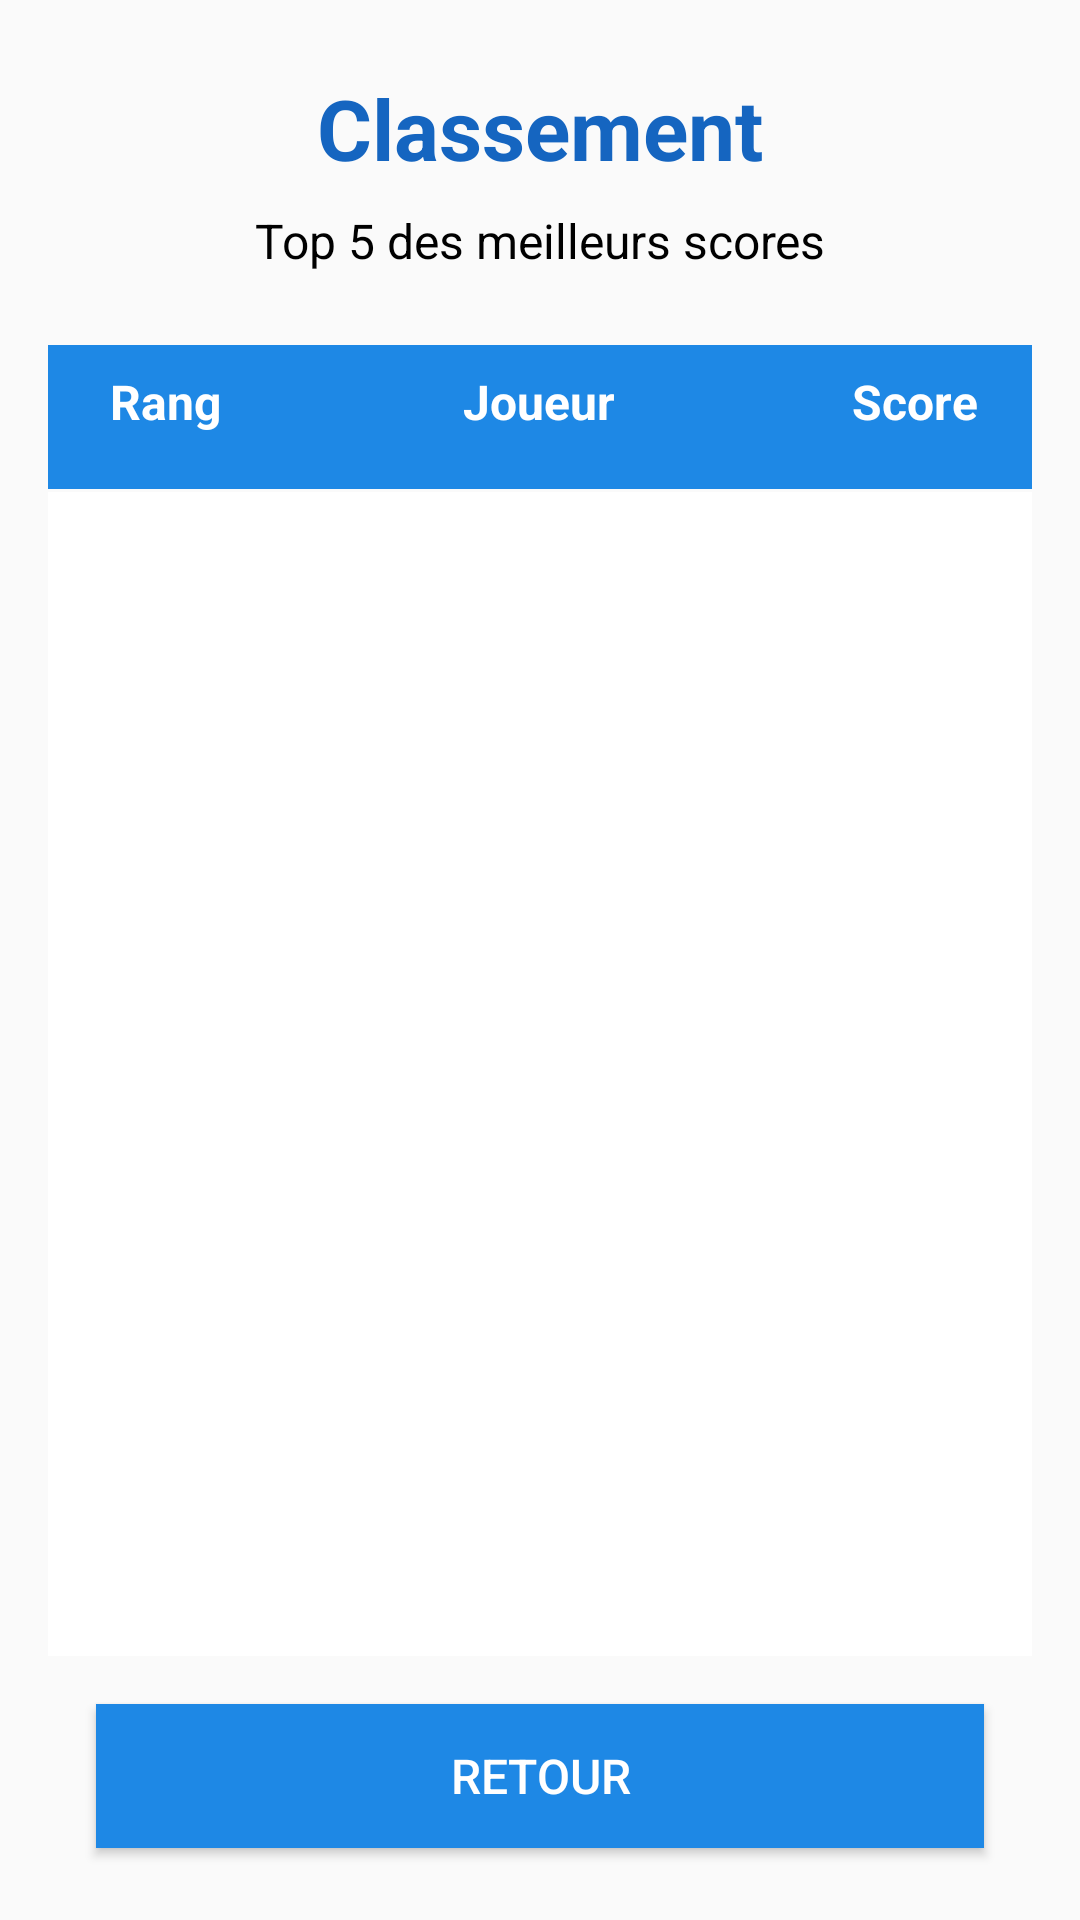

Layout XML and referenced resources for this Android screen:
<!-- AndroidManifest.xml: application theme MyStyle -->
<!-- res/layout/activity_leaderboard.xml -->
<?xml version="1.0" encoding="utf-8"?>
<androidx.constraintlayout.widget.ConstraintLayout xmlns:android="http://schemas.android.com/apk/res/android"
    xmlns:app="http://schemas.android.com/apk/res-auto"
    xmlns:tools="http://schemas.android.com/tools"
    android:id="@+id/main"
    android:layout_width="match_parent"
    android:layout_height="match_parent"
    android:background="@drawable/background_img"
    tools:context=".LeaderboardActivity">

    
    <TextView
        android:id="@+id/tvTitle"
        android:layout_width="wrap_content"
        android:layout_height="wrap_content"
        android:layout_marginTop="24dp"
        android:text="Classement"
        android:textColor="@color/colorPrimaryDark"
        android:textSize="28sp"
        android:textStyle="bold"
        app:layout_constraintEnd_toEndOf="parent"
        app:layout_constraintStart_toStartOf="parent"
        app:layout_constraintTop_toTopOf="parent" />

    
    <TextView
        android:id="@+id/tvSubtitle"
        android:layout_width="wrap_content"
        android:layout_height="wrap_content"
        android:layout_marginTop="8dp"
        android:text="Top 5 des meilleurs scores"
        android:textColor="@android:color/black"
        android:textSize="16sp"
        app:layout_constraintEnd_toEndOf="parent"
        app:layout_constraintStart_toStartOf="parent"
        app:layout_constraintTop_toBottomOf="@+id/tvTitle" />

    
    <LinearLayout
        android:id="@+id/headerLayout"
        android:layout_width="0dp"
        android:layout_height="48dp"
        android:layout_marginStart="16dp"
        android:layout_marginTop="24dp"
        android:layout_marginEnd="16dp"
        android:background="@color/colorPrimary"
        android:orientation="horizontal"
        android:padding="8dp"
        app:layout_constraintEnd_toEndOf="parent"
        app:layout_constraintStart_toStartOf="parent"
        app:layout_constraintTop_toBottomOf="@+id/tvSubtitle">

        <TextView
            android:layout_width="0dp"
            android:layout_height="wrap_content"
            android:layout_weight="1"
            android:gravity="center"
            android:text="Rang"
            android:textColor="#FFFFFF"
            android:textSize="16sp"
            android:textStyle="bold" />

        <TextView
            android:layout_width="0dp"
            android:layout_height="wrap_content"
            android:layout_weight="3"
            android:gravity="center"
            android:text="Joueur"
            android:textColor="#FFFFFF"
            android:textSize="16sp"
            android:textStyle="bold" />

        <TextView
            android:layout_width="0dp"
            android:layout_height="wrap_content"
            android:layout_weight="1"
            android:gravity="center"
            android:text="Score"
            android:textColor="#FFFFFF"
            android:textSize="16sp"
            android:textStyle="bold" />
    </LinearLayout>

    
    <androidx.recyclerview.widget.RecyclerView
        android:id="@+id/recyclerView"
        android:layout_width="0dp"
        android:layout_height="0dp"
        android:layout_marginStart="16dp"
        android:layout_marginTop="1dp"
        android:layout_marginEnd="16dp"
        android:layout_marginBottom="16dp"
        android:background="#FFFFFF"
        app:layout_constraintBottom_toTopOf="@+id/btnBack"
        app:layout_constraintEnd_toEndOf="parent"
        app:layout_constraintStart_toStartOf="parent"
        app:layout_constraintTop_toBottomOf="@+id/headerLayout"
        tools:listitem="@layout/leaderboard_item" />

    
    <ProgressBar
        android:id="@+id/progressBar"
        android:layout_width="wrap_content"
        android:layout_height="wrap_content"
        android:visibility="gone"
        app:layout_constraintBottom_toBottomOf="@+id/recyclerView"
        app:layout_constraintEnd_toEndOf="parent"
        app:layout_constraintStart_toStartOf="parent"
        app:layout_constraintTop_toTopOf="@+id/recyclerView" />

    
    <TextView
        android:id="@+id/tvNoData"
        android:layout_width="wrap_content"
        android:layout_height="wrap_content"
        android:text="Aucune donnée disponible"
        android:textColor="@android:color/darker_gray"
        android:textSize="18sp"
        android:visibility="gone"
        app:layout_constraintBottom_toBottomOf="@+id/recyclerView"
        app:layout_constraintEnd_toEndOf="parent"
        app:layout_constraintStart_toStartOf="parent"
        app:layout_constraintTop_toTopOf="@+id/recyclerView" />

    
    <Button
        android:id="@+id/btnBack"
        android:layout_width="0dp"
        android:layout_height="wrap_content"
        android:layout_marginStart="32dp"
        android:layout_marginEnd="32dp"
        android:layout_marginBottom="24dp"
        android:background="@color/colorPrimary"
        android:padding="12dp"
        android:text="Retour"
        android:textColor="#FFFFFF"
        android:textSize="16sp"
        app:layout_constraintBottom_toBottomOf="parent"
        app:layout_constraintEnd_toEndOf="parent"
        app:layout_constraintStart_toStartOf="parent" />

</androidx.constraintlayout.widget.ConstraintLayout>
<!-- res/layout/leaderboard_item.xml (included above) -->
<?xml version="1.0" encoding="utf-8"?>
<LinearLayout xmlns:android="http://schemas.android.com/apk/res/android"
    xmlns:tools="http://schemas.android.com/tools"
    android:layout_width="match_parent"
    android:layout_height="wrap_content"
    android:orientation="horizontal"
    android:padding="8dp">

    <TextView
        android:id="@+id/tvRank"
        android:layout_width="0dp"
        android:layout_height="36dp"
        android:layout_weight="1"
        android:background="@drawable/rank_regular"
        android:gravity="center"
        android:textColor="#FFFFFF"
        android:textSize="16sp"
        android:textStyle="bold"
        tools:text="1" />

    <TextView
        android:id="@+id/tvUsername"
        android:layout_width="0dp"
        android:layout_height="wrap_content"
        android:layout_weight="3"
        android:ellipsize="end"
        android:gravity="center"
        android:maxLines="1"
        android:padding="4dp"
        android:textColor="@android:color/black"
        android:textSize="16sp"
        tools:text="UserName" />

    <TextView
        android:id="@+id/tvScore"
        android:layout_width="0dp"
        android:layout_height="wrap_content"
        android:layout_weight="1"
        android:gravity="center"
        android:textColor="@color/colorPrimaryDark"
        android:textSize="16sp"
        android:textStyle="bold"
        tools:text="8" />

</LinearLayout>
<!-- resources referenced by this layout -->
<resources>
  <color name="colorPrimary">#1E88E5</color>
  <color name="colorPrimaryDark">#1565C0</color>
  <!-- drawable rank_regular (drawable) -->
  <?xml version="1.0" encoding="utf-8"?>
  <shape xmlns:android="http://schemas.android.com/apk/res/android"
      android:shape="oval">
      <solid android:color="#808080" />
      <size android:width="36dp" android:height="36dp" />
  </shape>
  <style name="MyStyle" parent="Theme.AppCompat.Light.DarkActionBar">
          
          <item name="colorPrimary">@color/colorPrimary</item>
          <item name="colorPrimaryDark">@color/colorPrimaryDark2</item>
          <item name="colorAccent">@color/colorAccent2</item>
  
      </style>
  <color name="colorPrimaryDark2">#0D47A1</color>
  <color name="colorAccent2">#FFECB3</color>
</resources>
